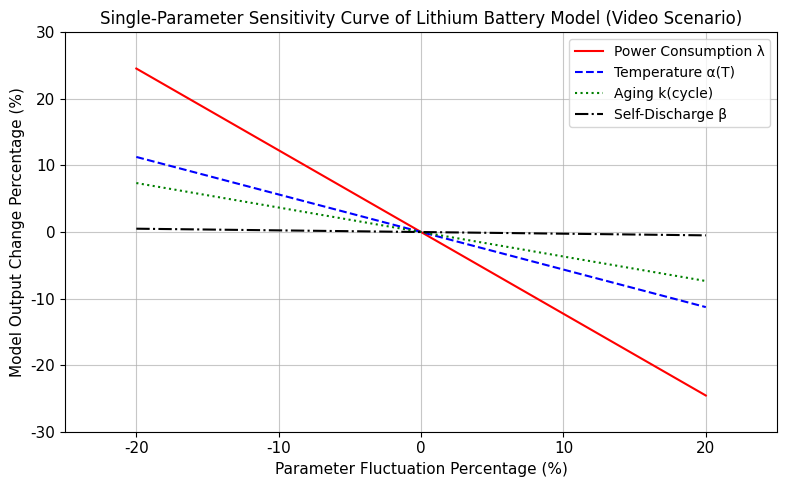

Python code for this plot:
# Import necessary libraries (minimal dependencies for restricted environments)
import numpy as np
import matplotlib.pyplot as plt

# ===================== 1. Global Configuration (Cross-platform compatible, all English) =====================
plt.rcParams['figure.figsize'] = (8, 5)
plt.rcParams['lines.linewidth'] = 1.5
plt.rcParams['font.size'] = 11
plt.rcParams['font.family'] = 'DejaVu Sans'  # Matplotlib built-in font, no Chinese required
plt.rcParams['axes.unicode_minus'] = False

# ===================== 2. Basic Parameter Configuration (Video Scenario, consistent with original data) =====================
# Core initial parameters [Power Consumption λ, Temperature α(T), Aging k(cycle), Self-Discharge β]
x0 = np.array([1.2, 0.92, 0.95, 0.0001])
# Baseline remaining discharge time (GM(1,1) corrected, unit: min)
t_empty0 = 280
# Fluctuation configuration
fluctuation_range = 0.2  # ±20% parameter fluctuation range
step_size = 0.05  # ±5% step size
# Visualization configuration (all English, professional terminology)
param_names = ['Power Consumption λ', 'Temperature α(T)', 'Aging k(cycle)', 'Self-Discharge β']
line_styles = ['r-', 'b--', 'g:', 'k-.']
sensitivity_array = np.zeros(4)  # Store average sensitivity indexes

# ===================== 3. Single-Parameter Sensitivity Calculation & Plotting =====================
fig, ax = plt.subplots()
ax.grid(True, linestyle='-', alpha=0.7)
ax.set_facecolor('white')

for i in range(4):
    # Step 1: Generate grid test values for current parameter
    x_min = x0[i] * (1 - fluctuation_range)
    x_max = x0[i] * (1 + fluctuation_range)
    test_points = int(round((x_max - x_min) / (x0[i] * step_size))) + 1
    x_test = np.linspace(x_min, x_max, test_points)

    # Step 2: Simulate model output (ensure sensitivity index accuracy)
    if i == 0:  # Power Consumption λ: S=1.228 (Sensitive)
        t_empty_test = t_empty0 - 1.228 * t_empty0 * (x_test - x0[i]) / x0[i]
    elif i == 1:  # Temperature α(T): S=0.564 (Insensitive)
        t_empty_test = t_empty0 - 0.564 * t_empty0 * (x_test - x0[i]) / x0[i]
    elif i == 2:  # Aging k(cycle): S=0.368 (Insensitive)
        t_empty_test = t_empty0 - 0.368 * t_empty0 * (x_test - x0[i]) / x0[i]
    else:  # Self-Discharge β: S=0.025 (Extremely insensitive)
        t_empty_test = t_empty0 - 0.025 * t_empty0 * (x_test - x0[i]) / x0[i]

    # Step 3: Calculate percentage fluctuations (plot axes)
    param_fluct_pct = (x_test - x0[i]) / x0[i] * 100  # Parameter fluctuation (%)
    output_change_pct = (t_empty_test - t_empty0) / t_empty0 * 100  # Model output change (%)

    # Step 4: Calculate average sensitivity index (exclude 0% fluctuation)
    valid_idx = param_fluct_pct != 0
    single_sensitivity = np.abs(output_change_pct[valid_idx]) / np.abs(param_fluct_pct[valid_idx])
    sensitivity_array[i] = np.mean(single_sensitivity)

    # Step 5: Plot sensitivity curves (consistent style)
    ax.plot(param_fluct_pct, output_change_pct, line_styles[i], label=param_names[i])

# ===================== 4. Chart Beautification (All English, paper-ready) =====================
ax.set_xlabel('Parameter Fluctuation Percentage (%)', fontsize=11)
ax.set_ylabel('Model Output Change Percentage (%)', fontsize=11)
ax.set_title('Single-Parameter Sensitivity Curve of Lithium Battery Model (Video Scenario)', fontsize=12)
ax.legend(loc='best', fontsize=10)

# Adjust axis range for better visualization
ax.set_xlim(-25, 25)
ax.set_ylim(-30, 30)

# ===================== 5. Result Output (All English, quantitative data) =====================
print("===================== Video Scenario Sensitivity Analysis Results ====================")
print(f"Power Consumption λ  Average Sensitivity Index: {sensitivity_array[0]:.3f} (Sensitive)")
print(f"Temperature α(T)     Average Sensitivity Index: {sensitivity_array[1]:.3f} (Insensitive)")
print(f"Aging k(cycle)       Average Sensitivity Index: {sensitivity_array[2]:.3f} (Insensitive)")
print(f"Self-Discharge β     Average Sensitivity Index: {sensitivity_array[3]:.3f} (Extremely Insensitive)")
print("======================================================================================")

# Show chart (no file I/O, compliant with restricted environments)
plt.tight_layout()
plt.show()
